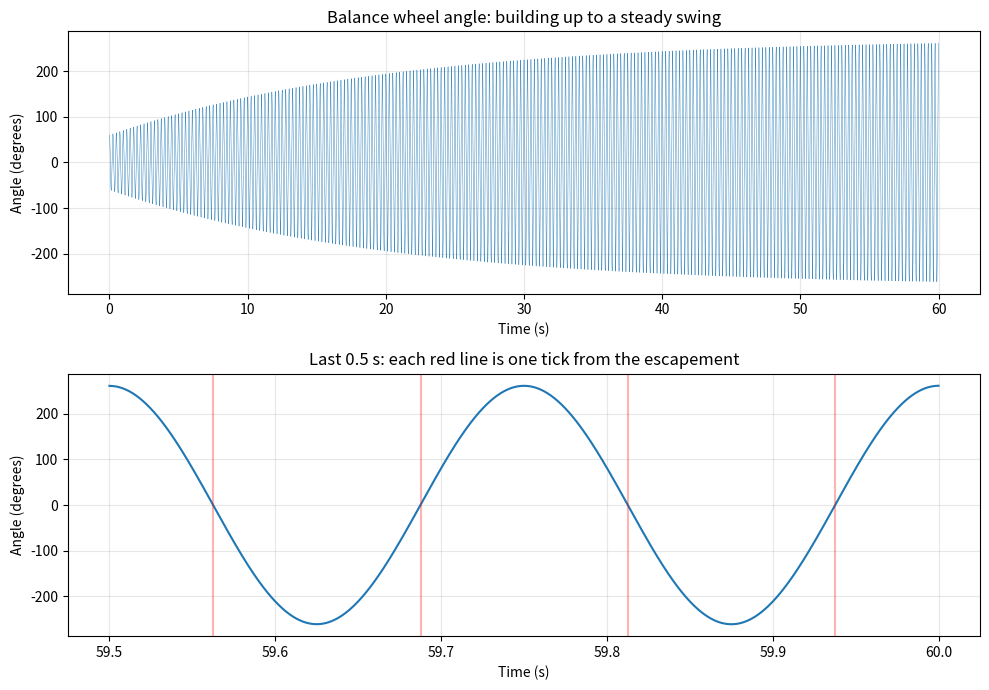
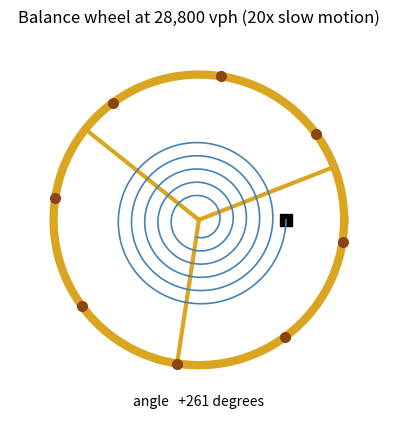

The script that saved these images, in order:
"""
Balance wheel simulator, part 1: the ticking oscillator.

Models a mechanical watch balance wheel and hairspring as a damped
harmonic oscillator. The escapement gives it a small kick every time
it swings through the centre, which keeps it going.

Run from the project folder with:  python balance_wheel.py
"""

import numpy as np
import matplotlib.pyplot as plt
from matplotlib.animation import FuncAnimation

# ---- Watch settings ----
BEAT_RATE_VPH = 28_800              # beats (vibrations) per hour, a common modern rate
FREQ = BEAT_RATE_VPH / 3600 / 2     # full swings per second: 2 beats per swing = 4 Hz
OMEGA0 = 2 * np.pi * FREQ           # natural angular frequency, rad/s
Q = 250                             # quality factor: higher = less energy lost per swing
KICK = 0.75                         # escapement impulse, rad/s added at each beat
START_ANGLE = np.radians(60)        # small initial swing, like giving the watch a shake

SIM_SECONDS = 60
DT = 1e-4                           # time step, s

# ---- 1. Simulate ----
n = int(SIM_SECONDS / DT)
t = np.arange(n) * DT
theta = np.zeros(n)                 # angle, rad
omega = np.zeros(n)                 # angular velocity, rad/s
theta[0] = START_ANGLE
beats = []                          # times the escapement kicked

th, w = START_ANGLE, 0.0
for i in range(n - 1):
    accel = -OMEGA0**2 * th - (OMEGA0 / Q) * w   # hairspring pulls back, friction slows
    w += accel * DT
    new_th = th + w * DT
    if th * new_th < 0:                           # passed through the centre -> tick
        w += KICK if w > 0 else -KICK
        beats.append(t[i + 1])
    th = new_th
    theta[i + 1], omega[i + 1] = th, w

# ---- 2. Measure how well it keeps time ----
deg = np.degrees(theta)
amplitude = np.abs(deg[t > SIM_SECONDS - 1]).max()

up = np.where((theta[:-1] < 0) & (theta[1:] >= 0))[0]   # upward centre crossings
up = up[t[up] > SIM_SECONDS / 2]                         # steady state only
crossings = t[up] + DT * (-theta[up]) / (theta[up + 1] - theta[up])
period = np.diff(crossings).mean()
rate = (1 / period / FREQ - 1) * 86_400                  # seconds gained (+) or lost (-) per day

print(f"Beat rate:        {BEAT_RATE_VPH:,} vph ({FREQ:.0f} swings per second)")
print(f"Beats simulated:  {len(beats):,}")
print(f"Steady amplitude: {amplitude:.0f} degrees")
print(f"Measured period:  {period * 1000:.4f} ms (ideal {1000 / FREQ:.4f} ms)")
print(f"Timekeeping:      {rate:+.2f} s/day")

# ---- 3. Chart ----
fig, (ax1, ax2) = plt.subplots(2, 1, figsize=(10, 7))
ax1.plot(t[::10], deg[::10], lw=0.3)
ax1.set(title="Balance wheel angle: building up to a steady swing",
        xlabel="Time (s)", ylabel="Angle (degrees)")
ax1.grid(alpha=0.3)

zoom = t > SIM_SECONDS - 0.5
ax2.plot(t[zoom], deg[zoom])
for b in beats:
    if b > SIM_SECONDS - 0.5:
        ax2.axvline(b, color="red", alpha=0.3)
ax2.set(title="Last 0.5 s: each red line is one tick from the escapement",
        xlabel="Time (s)", ylabel="Angle (degrees)")
ax2.grid(alpha=0.3)
fig.tight_layout()
fig.savefig("oscillation.png", dpi=150)

# ---- 4. Animation (slow motion) ----
SLOW_MO, FPS, ANIM_SECONDS = 20, 25, 0.5
frames = int(ANIM_SECONDS * SLOW_MO * FPS)
start = n - int(ANIM_SECONDS / DT)
frame_idx = start + (np.arange(frames) * (ANIM_SECONDS / frames) / DT).astype(int)

fig2, ax = plt.subplots(figsize=(5, 5))
ax.set_xlim(-1.3, 1.3)
ax.set_ylim(-1.35, 1.3)
ax.set_aspect("equal")
ax.axis("off")
ax.set_title(f"Balance wheel at {BEAT_RATE_VPH:,} vph ({SLOW_MO}x slow motion)")

ring = np.linspace(0, 2 * np.pi, 200)
ax.plot(np.cos(ring), np.sin(ring), lw=6, color="goldenrod")        # rim
turns = 6
phi = np.linspace(0, 2 * np.pi * turns, 600)
r = np.linspace(0.12, 0.6, 600)                                      # hairspring spiral
ax.plot(r[-1], 0, "s", color="black", ms=8)                          # stud (fixed outer end)

spokes, = ax.plot([], [], lw=3, color="goldenrod")
screws, = ax.plot([], [], "o", color="saddlebrown", ms=7)
spring, = ax.plot([], [], lw=1.2, color="steelblue")
label = ax.text(0, -1.28, "", ha="center")

def update(f):
    th = theta[frame_idx[f]]
    a = th + np.arange(3) * 2 * np.pi / 3
    spokes.set_data(np.column_stack([np.zeros(3), np.cos(a), np.full(3, np.nan)]).ravel(),
                    np.column_stack([np.zeros(3), np.sin(a), np.full(3, np.nan)]).ravel())
    s = th + np.arange(8) * np.pi / 4
    screws.set_data(np.cos(s), np.sin(s))
    ang = phi + th * (1 - phi / phi[-1])     # inner end turns with wheel, outer end fixed
    spring.set_data(r * np.cos(ang), r * np.sin(ang))
    label.set_text(f"angle {np.degrees(th):+6.0f} degrees")
    return spokes, screws, spring, label

anim = FuncAnimation(fig2, update, frames=frames, interval=1000 / FPS, blit=False)
print("Saving animation (takes about 30 seconds)...")
anim.save("balance.gif", writer="pillow", fps=FPS)
plt.show()
